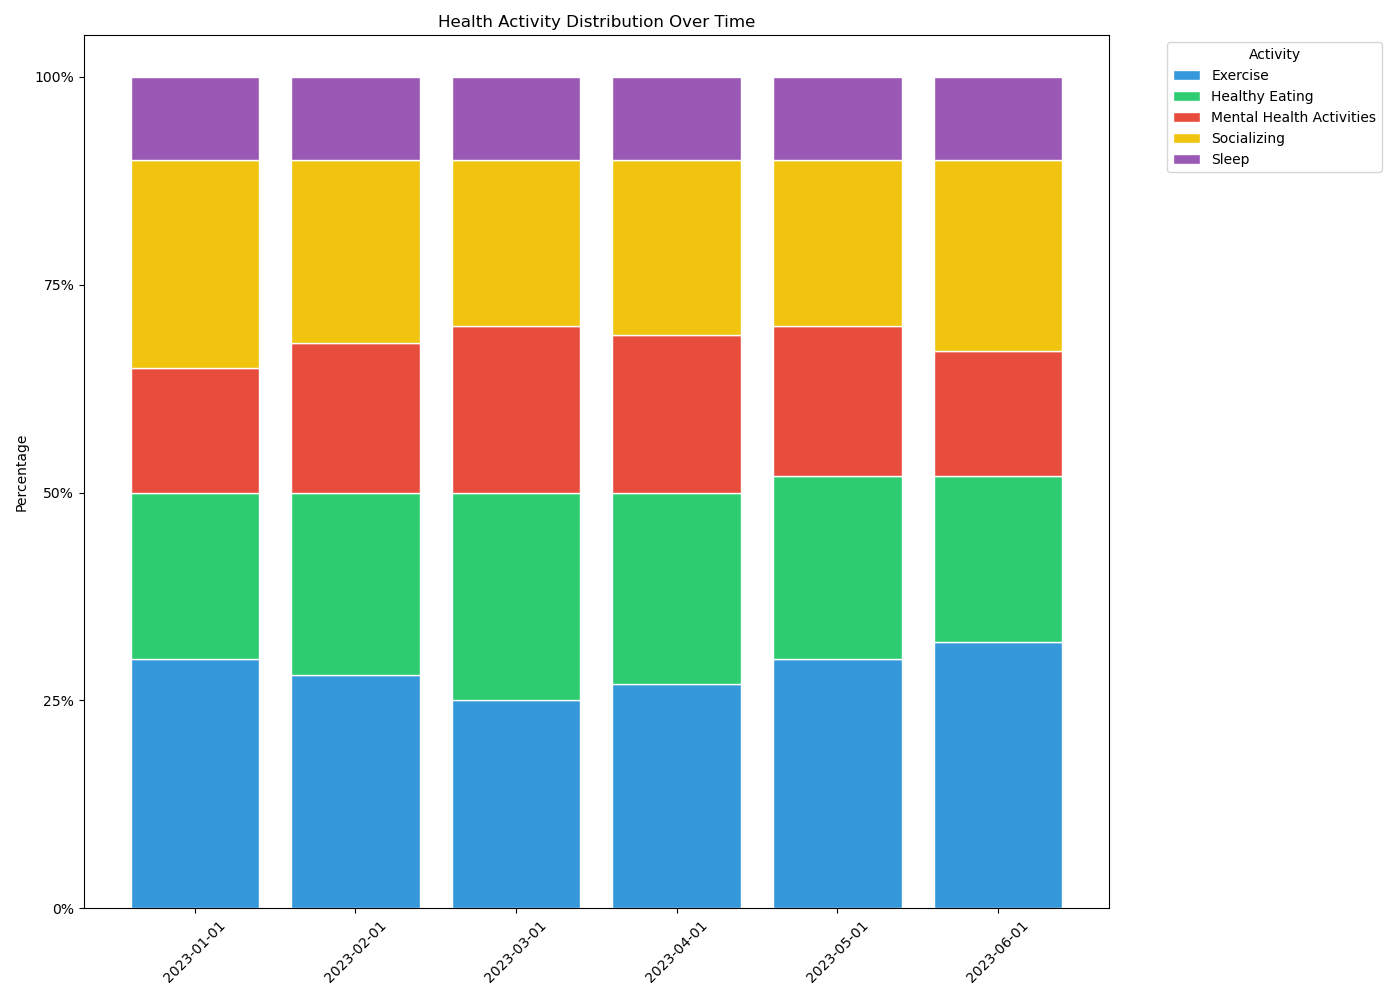

The file beside this chart, header and first rows:
Date, Exercise, Healthy Eating, Mental Health Activities, Socializing, Sleep
2023-01-01, 30%, 20%, 15%, 25%, 10%
2023-02-01, 28%, 22%, 18%, 22%, 10%
2023-03-01, 25%, 25%, 20%, 20%, 10%
2023-04-01, 27%, 23%, 19%, 21%, 10%
2023-05-01, 30%, 22%, 18%, 20%, 10%
2023-06-01, 32%, 20%, 15%, 23%, 10%
